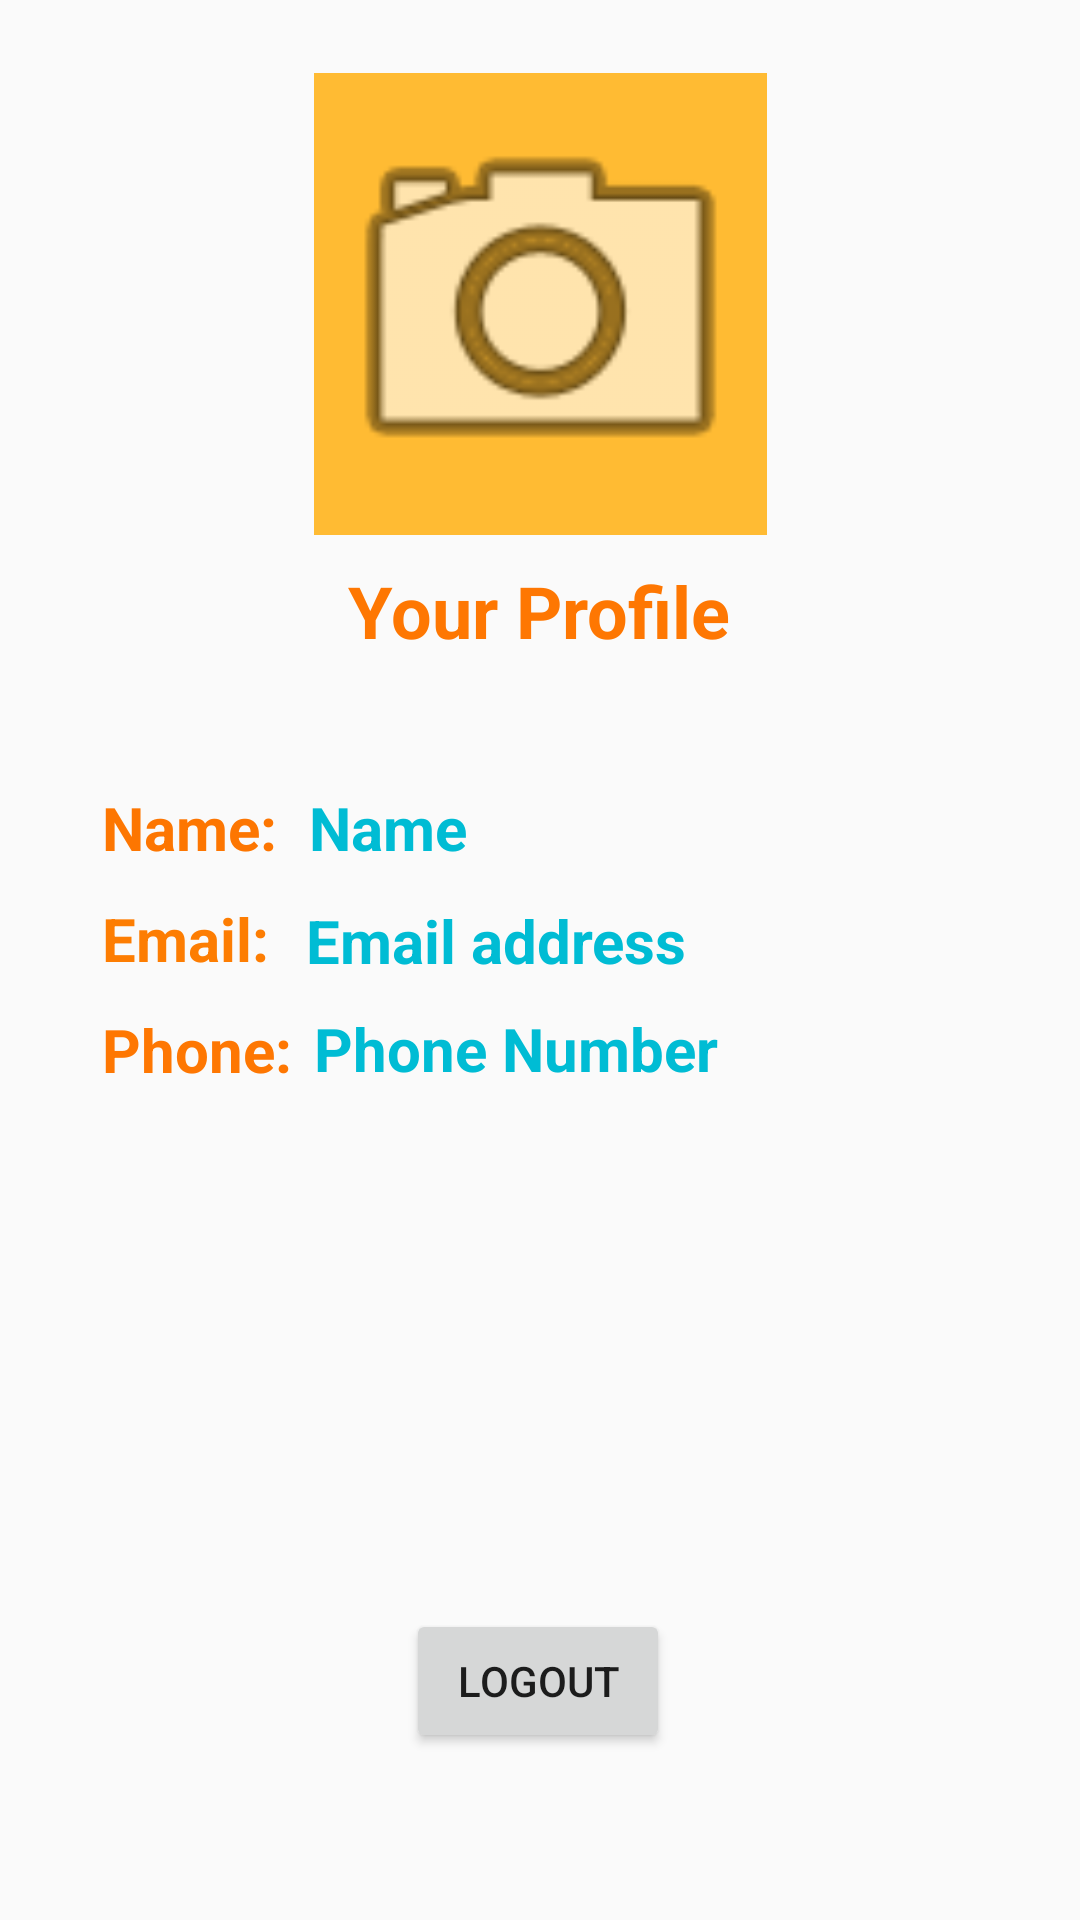

This screen was rendered from an Android layout file. Write that file and the resources it references.
<!-- AndroidManifest.xml: application theme AppTheme -->
<!-- res/layout/activity_profile.xml -->
<?xml version="1.0" encoding="utf-8"?>
<androidx.constraintlayout.widget.ConstraintLayout xmlns:android="http://schemas.android.com/apk/res/android"
    xmlns:app="http://schemas.android.com/apk/res-auto"
    xmlns:tools="http://schemas.android.com/tools"
    android:id="@+id/drawable_layout"
    android:layout_width="match_parent"
    android:layout_height="match_parent"
    android:background="@drawable/userpage_background">


    <TextView
        android:id="@+id/profilePhone2"
        android:layout_width="67dp"
        android:layout_height="26dp"
        android:text="Phone:"
        android:textColor="#FE7702"
        android:textSize="20sp"
        android:textStyle="bold"
        app:layout_constraintBottom_toBottomOf="parent"
        app:layout_constraintEnd_toEndOf="parent"
        app:layout_constraintHorizontal_bias="0.116"
        app:layout_constraintStart_toStartOf="parent"
        app:layout_constraintTop_toBottomOf="@+id/profileEmail2"
        app:layout_constraintVertical_bias="0.038" />

    <TextView
        android:id="@+id/profileName2"
        android:layout_width="64dp"
        android:layout_height="26dp"
        android:text="Name:"
        android:textColor="#FD7601"
        android:textSize="20sp"
        android:textStyle="bold"
        app:layout_constraintBottom_toBottomOf="parent"
        app:layout_constraintEnd_toEndOf="parent"
        app:layout_constraintHorizontal_bias="0.115"
        app:layout_constraintStart_toStartOf="parent"
        app:layout_constraintTop_toBottomOf="@+id/textView5"
        app:layout_constraintVertical_bias="0.108" />

    <TextView
        android:id="@+id/profileEmail2"
        android:layout_width="63dp"
        android:layout_height="26dp"
        android:text="Email:"
        android:textColor="#FD7D02"
        android:textSize="20sp"
        android:textStyle="bold"
        app:layout_constraintBottom_toBottomOf="parent"
        app:layout_constraintEnd_toEndOf="parent"
        app:layout_constraintHorizontal_bias="0.114"
        app:layout_constraintStart_toStartOf="parent"
        app:layout_constraintTop_toBottomOf="@+id/profileName"
        app:layout_constraintVertical_bias="0.037" />

    <TextView
        android:id="@+id/profileEmail"
        android:layout_width="247dp"
        android:layout_height="26dp"
        android:text="Email address"
        android:textColor="#00BCD4"
        android:textSize="20sp"
        android:textStyle="bold"
        app:layout_constraintBottom_toBottomOf="parent"
        app:layout_constraintEnd_toEndOf="parent"
        app:layout_constraintHorizontal_bias="0.321"
        app:layout_constraintStart_toEndOf="@+id/profileEmail2"
        app:layout_constraintTop_toBottomOf="@+id/profileName"
        app:layout_constraintVertical_bias="0.039" />

    <TextView
        android:id="@+id/profilePhone"
        android:layout_width="246dp"
        android:layout_height="33dp"
        android:text="Phone Number"
        android:textColor="#00BCD4"
        android:textSize="20sp"
        android:textStyle="bold"
        app:layout_constraintBottom_toBottomOf="parent"
        app:layout_constraintEnd_toEndOf="parent"
        app:layout_constraintHorizontal_bias="0.293"
        app:layout_constraintStart_toEndOf="@+id/profilePhone2"
        app:layout_constraintTop_toBottomOf="@+id/profileEmail"
        app:layout_constraintVertical_bias="0.036" />

    <ImageView
        android:id="@+id/ProfileImage"
        android:layout_width="151dp"
        android:layout_height="154dp"
        android:background="@android:color/holo_orange_light"
        android:onClick="handleImageClick"
        app:layout_constraintBottom_toBottomOf="parent"
        app:layout_constraintEnd_toEndOf="parent"
        app:layout_constraintStart_toStartOf="parent"
        app:layout_constraintTop_toTopOf="parent"
        app:layout_constraintVertical_bias="0.05"
        app:srcCompat="@android:drawable/ic_menu_camera" />

    <Button
        android:id="@+id/button"
        android:layout_width="wrap_content"
        android:layout_height="wrap_content"
        android:onClick="logout"
        android:text="Logout"
        app:layout_constraintBottom_toBottomOf="parent"
        app:layout_constraintEnd_toEndOf="parent"
        app:layout_constraintHorizontal_bias="0.498"
        app:layout_constraintStart_toStartOf="parent"
        app:layout_constraintTop_toBottomOf="@+id/profilePhone"
        app:layout_constraintVertical_bias="0.75" />

    <TextView
        android:id="@+id/textView5"
        android:layout_width="wrap_content"
        android:layout_height="wrap_content"
        android:text="Your Profile"
        android:textAllCaps="false"
        android:textColor="#FE7702"
        android:textSize="24sp"
        android:textStyle="bold"
        app:layout_constraintBottom_toBottomOf="parent"
        app:layout_constraintEnd_toEndOf="parent"
        app:layout_constraintHorizontal_bias="0.498"
        app:layout_constraintStart_toStartOf="parent"
        app:layout_constraintTop_toBottomOf="@+id/ProfileImage"
        app:layout_constraintVertical_bias="0.021" />

    <TextView
        android:id="@+id/profileName"
        android:layout_width="246dp"
        android:layout_height="25dp"
        android:text="Name"
        android:textColor="#00BCD4"
        android:textSize="20sp"
        android:textStyle="bold"
        app:layout_constraintBottom_toBottomOf="parent"
        app:layout_constraintEnd_toEndOf="parent"
        app:layout_constraintHorizontal_bias="0.311"
        app:layout_constraintStart_toEndOf="@+id/profileName2"
        app:layout_constraintTop_toBottomOf="@+id/textView5"
        app:layout_constraintVertical_bias="0.108" />

    <TextView
        android:id="@+id/MsgVerifyErr"
        android:layout_width="wrap_content"
        android:layout_height="wrap_content"
        android:text="Email Not Verified!"
        android:textColor="#FF0303"
        android:textSize="30sp"
        android:textStyle="bold|italic"
        android:visibility="gone"
        app:layout_constraintBottom_toBottomOf="parent"
        app:layout_constraintEnd_toEndOf="parent"
        app:layout_constraintStart_toStartOf="parent"
        app:layout_constraintTop_toBottomOf="@+id/profilePhone"
        app:layout_constraintVertical_bias="0.166" />

    <Button
        android:id="@+id/ErrVerifyBtn"
        android:layout_width="wrap_content"
        android:layout_height="wrap_content"
        android:background="@color/design_default_color_error"
        android:text="Verify Now"
        android:textColor="#FFFFFF"
        android:visibility="gone"
        app:layout_constraintBottom_toBottomOf="parent"
        app:layout_constraintEnd_toEndOf="parent"
        app:layout_constraintHorizontal_bias="0.498"
        app:layout_constraintStart_toStartOf="parent"
        app:layout_constraintTop_toBottomOf="@+id/MsgVerifyErr"
        app:layout_constraintVertical_bias="0.049" />


</androidx.constraintlayout.widget.ConstraintLayout>
<!-- resources referenced by this layout -->
<resources>
  <style name="AppTheme" parent="Theme.AppCompat.Light.DarkActionBar">
          <item name="colorPrimary">@color/colorPrimary</item>
          <item name="colorPrimaryDark">@color/colorPrimaryDark</item>
          <item name="colorAccent">@color/colorAccent</item>
      </style>
  <color name="colorPrimary">#4DADB3</color>
  <color name="colorPrimaryDark">#FF23729A</color>
  <color name="colorAccent">#FF2D9A59</color>
</resources>
